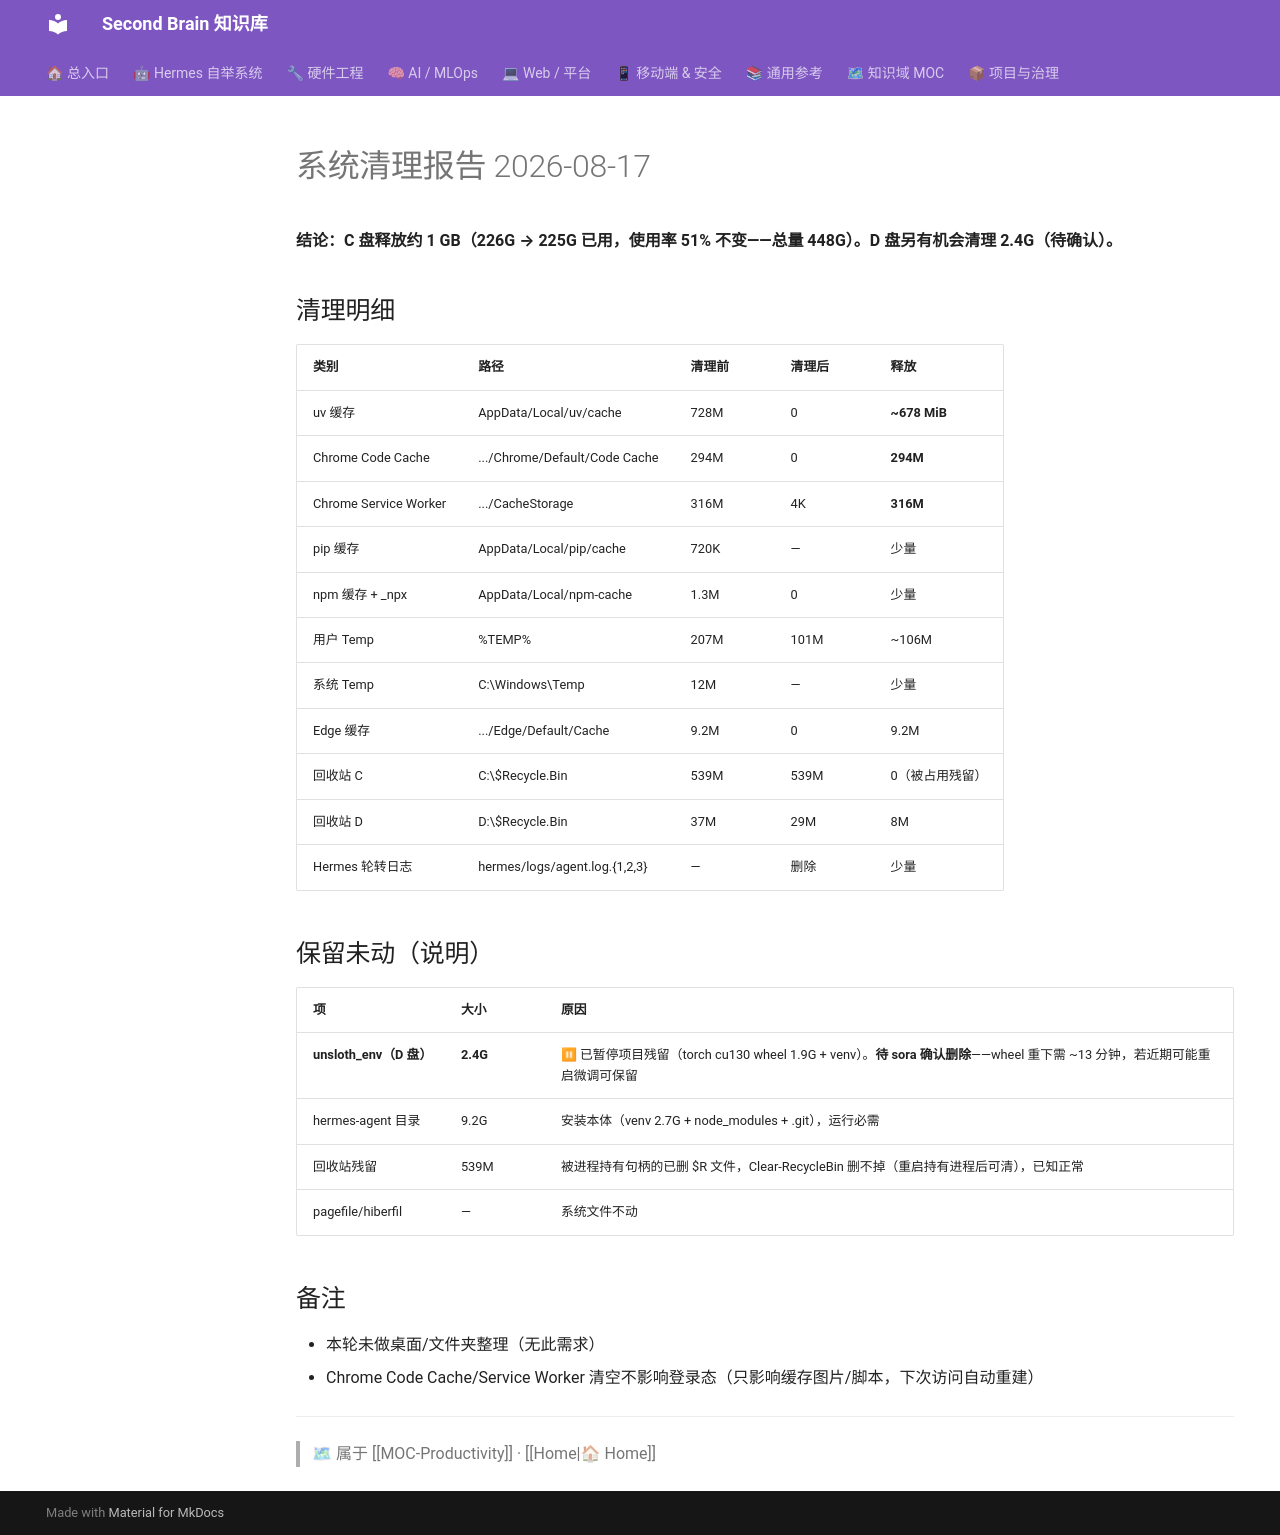

repository: mo9652962-ai/second-brain · page: kb/knowledge/Productivity/system-cleanup-report-20260817/index.html · generator: mkdocs

---
tags: [清理报告, 系统维护, 2026-08]
domain: Productivity
---

# 系统清理报告 2026-08-17

**结论：C 盘释放约 1 GB（226G → 225G 已用，使用率 51% 不变——总量 448G）。D 盘另有机会清理 2.4G（待确认）。**

## 清理明细

| 类别 | 路径 | 清理前 | 清理后 | 释放 |
|:---|:---|:---|:---|:---|
| uv 缓存 | AppData/Local/uv/cache | 728M | 0 | **~678 MiB** |
| Chrome Code Cache | .../Chrome/Default/Code Cache | 294M | 0 | **294M** |
| Chrome Service Worker | .../CacheStorage | 316M | 4K | **316M** |
| pip 缓存 | AppData/Local/pip/cache | 720K | — | 少量 |
| npm 缓存 + _npx | AppData/Local/npm-cache | 1.3M | 0 | 少量 |
| 用户 Temp | %TEMP% | 207M | 101M | ~106M |
| 系统 Temp | C:\Windows\Temp | 12M | — | 少量 |
| Edge 缓存 | .../Edge/Default/Cache | 9.2M | 0 | 9.2M |
| 回收站 C | C:\$Recycle.Bin | 539M | 539M | 0（被占用残留）|
| 回收站 D | D:\$Recycle.Bin | 37M | 29M | 8M |
| Hermes 轮转日志 | hermes/logs/agent.log.{1,2,3} | — | 删除 | 少量 |

## 保留未动（说明）

| 项 | 大小 | 原因 |
|:---|:---|:---|
| **unsloth_env（D 盘）** | **2.4G** | ⏸ 已暂停项目残留（torch cu130 wheel 1.9G + venv）。**待 sora 确认删除**——wheel 重下需 ~13 分钟，若近期可能重启微调可保留 |
| hermes-agent 目录 | 9.2G | 安装本体（venv 2.7G + node_modules + .git），运行必需 |
| 回收站残留 | 539M | 被进程持有句柄的已删 $R 文件，Clear-RecycleBin 删不掉（重启持有进程后可清），已知正常 |
| pagefile/hiberfil | — | 系统文件不动 |

## 备注

- 本轮未做桌面/文件夹整理（无此需求）
- Chrome Code Cache/Service Worker 清空不影响登录态（只影响缓存图片/脚本，下次访问自动重建）

---
> 🗺 属于 [[MOC-Productivity]] · [[Home|🏠 Home]]
